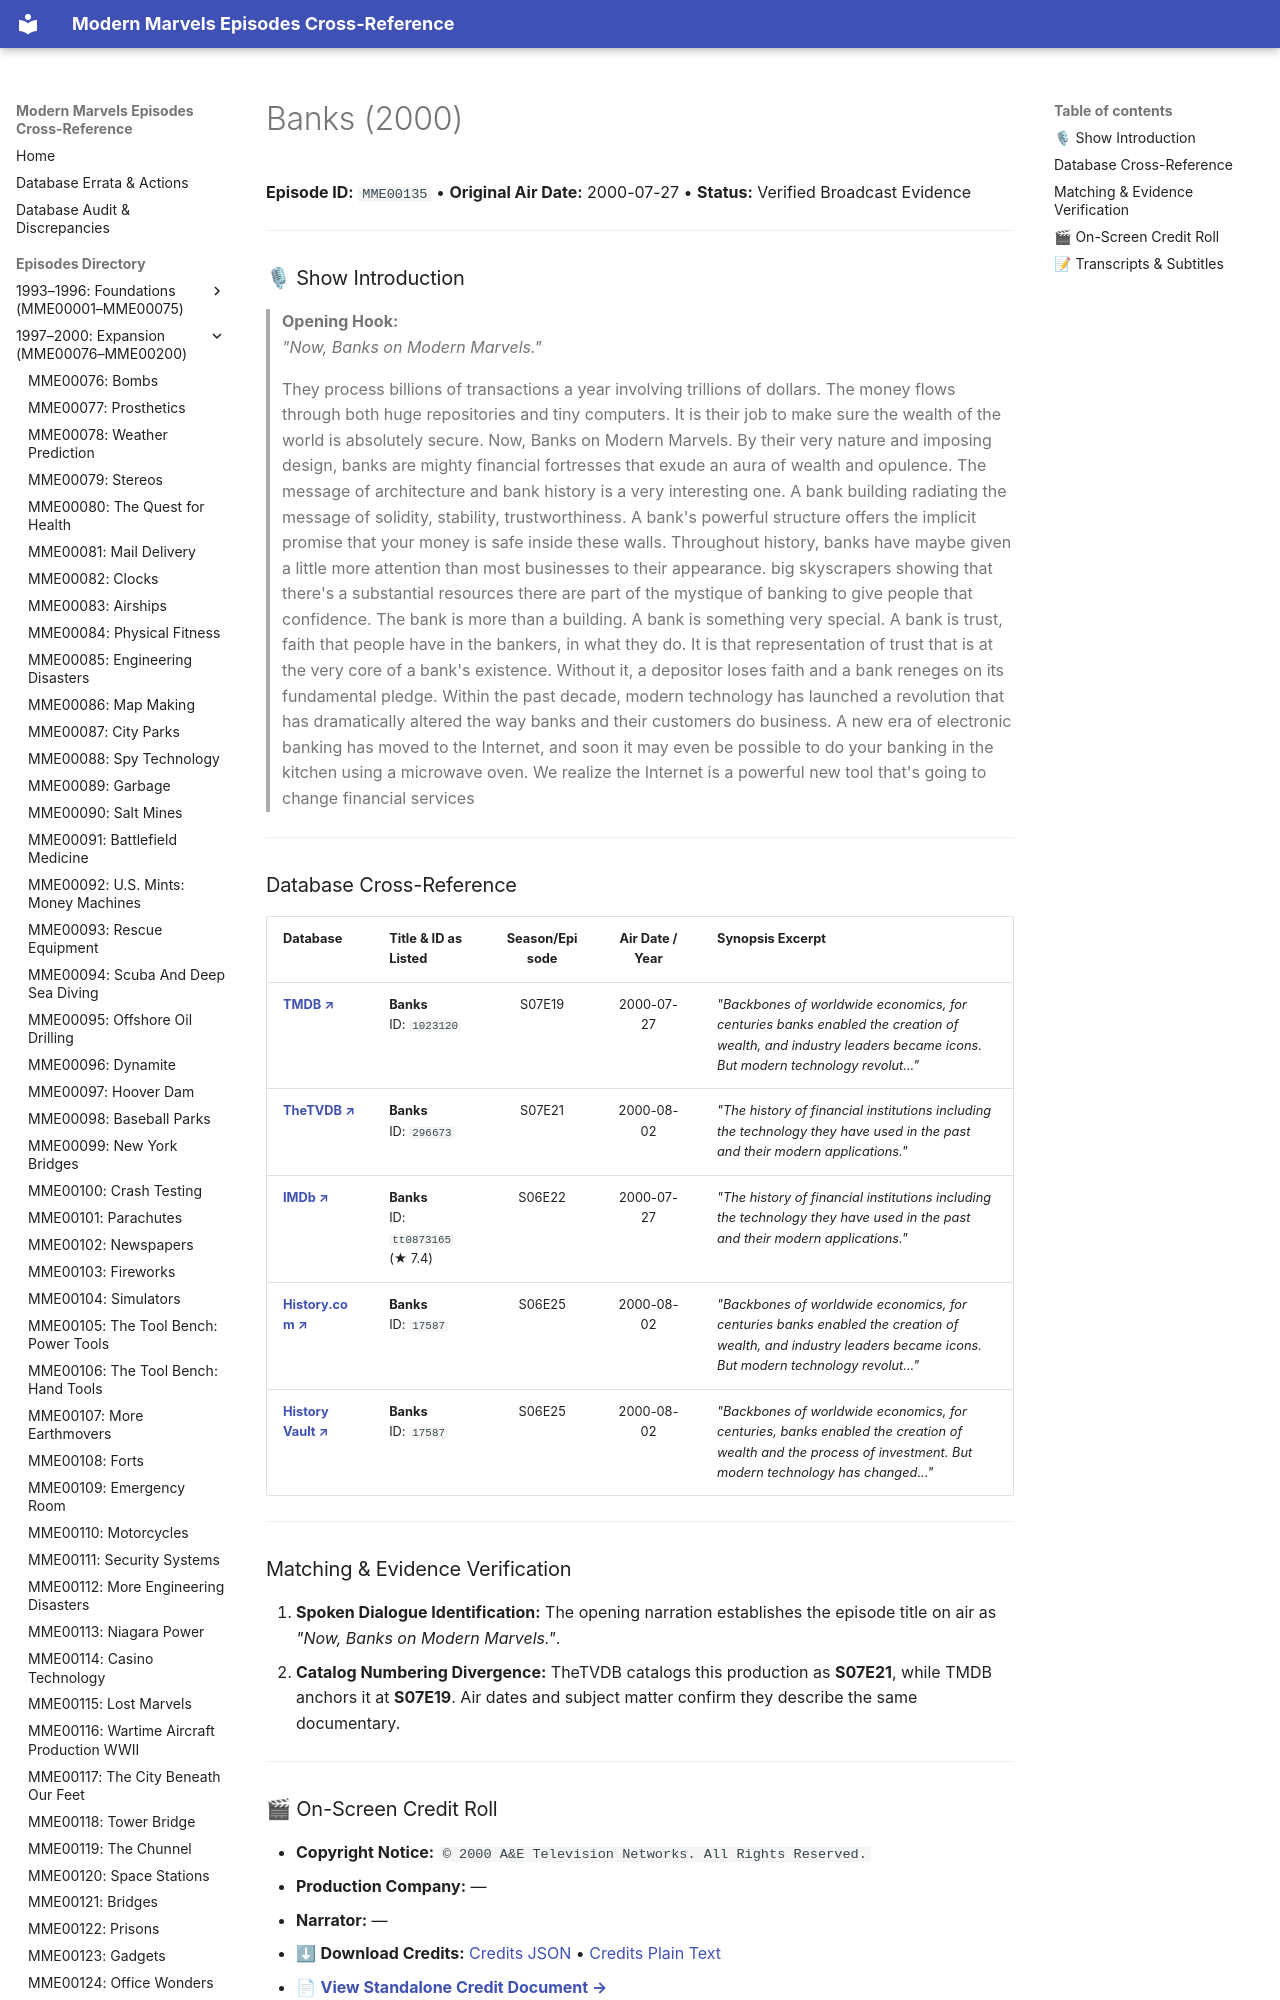

repository: ModernMarvelsFan/ModernMarvels · page: episodes/MME00135/index.html · generator: mkdocs

# Banks (2000)

**Episode ID:** `MME00135` • **Original Air Date:** 2000-07-27 • **Status:** Verified Broadcast Evidence

---

### 🎙 Show Introduction

> **Opening Hook:**  
> *"Now, Banks on Modern Marvels."*

> They process billions of transactions a year involving trillions of dollars. The money flows through both huge repositories and tiny computers. It is their job to make sure the wealth of the world is absolutely secure. Now, Banks on Modern Marvels. By their very nature and imposing design, banks are mighty financial fortresses that exude an aura of wealth and opulence. The message of architecture and bank history is a very interesting one. A bank building radiating the message of solidity, stability, trustworthiness. A bank's powerful structure offers the implicit promise that your money is safe inside these walls. Throughout history, banks have maybe given a little more attention than most businesses to their appearance. big skyscrapers showing that there's a substantial resources there are part of the mystique of banking to give people that confidence. The bank is more than a building. A bank is something very special. A bank is trust, faith that people have in the bankers, in what they do. It is that representation of trust that is at the very core of a bank's existence. Without it, a depositor loses faith and a bank reneges on its fundamental pledge. Within the past decade, modern technology has launched a revolution that has dramatically altered the way banks and their customers do business. A new era of electronic banking has moved to the Internet, and soon it may even be possible to do your banking in the kitchen using a microwave oven. We realize the Internet is a powerful new tool that's going to change financial services

---
